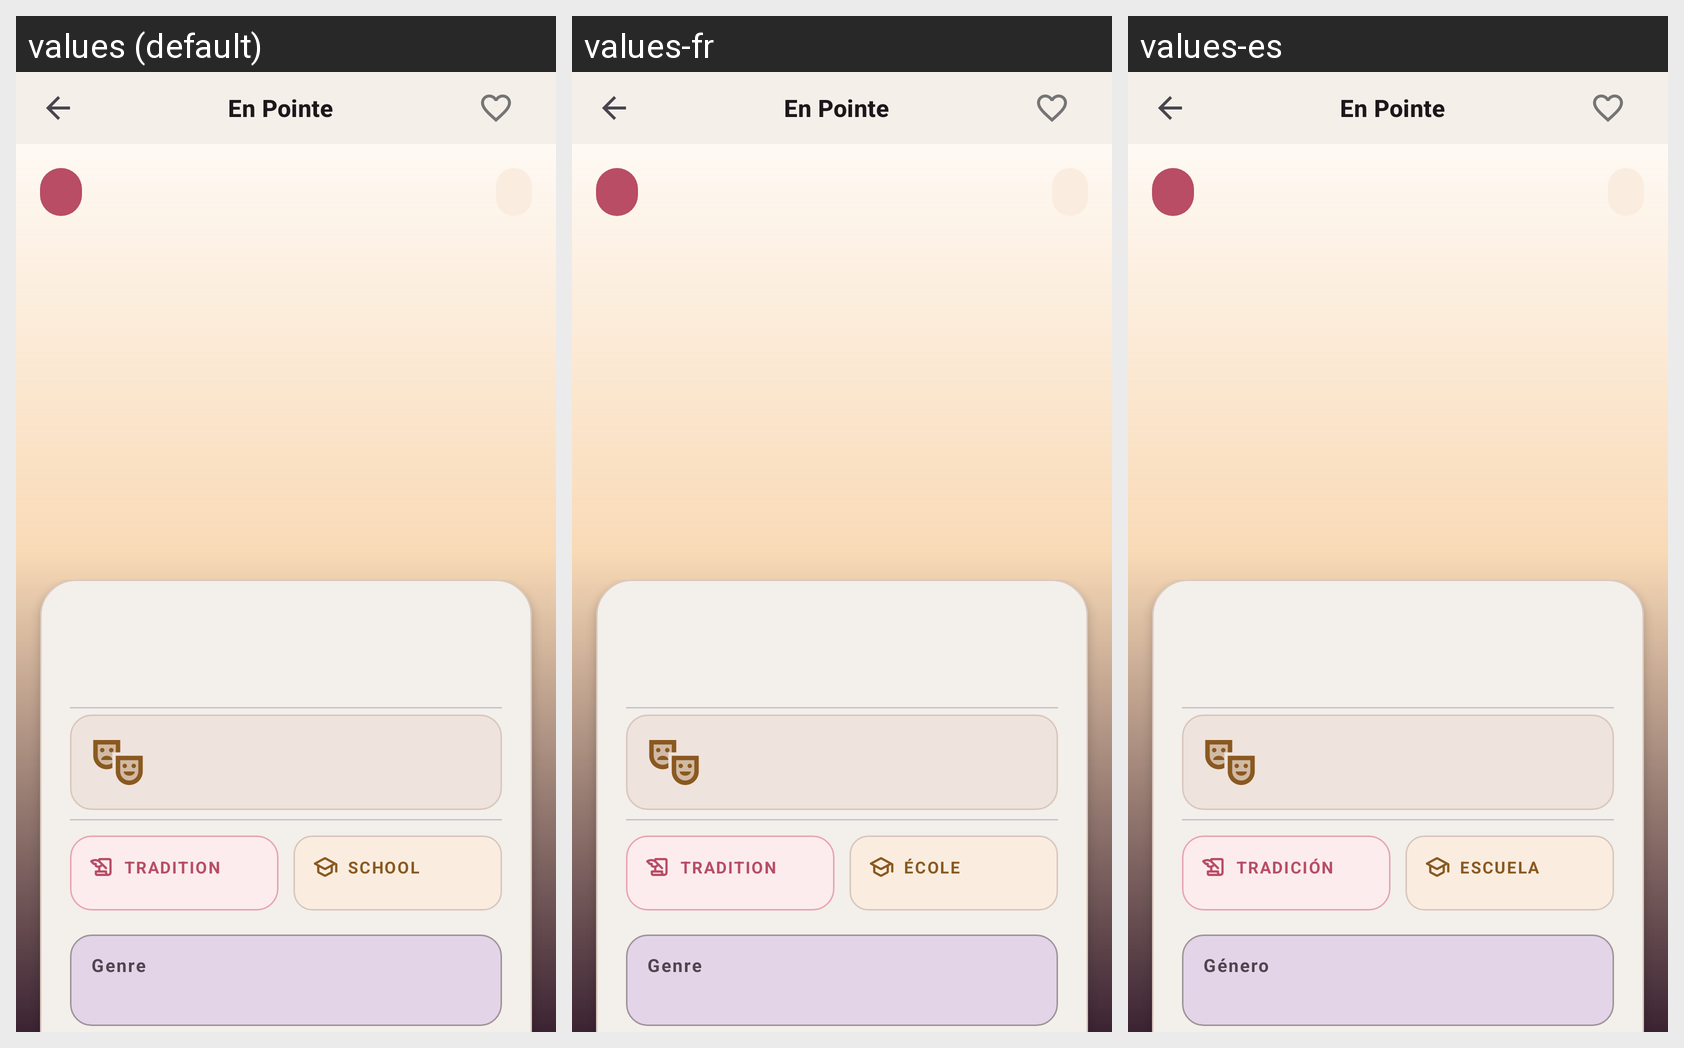

The Android screen above is rendered under several locales of the same app. Produce the string resources it draws, with the default and per-locale values.
Android screen res/layout/activity_detail.xml rendered under 3 locales, left to right: values (default), values-fr, values-es. Device: Nexus 5 (rendered at 1080×1920; each locale shown at half size, 540×960, under a caption strip naming it); theme Theme.BalletWiki.
Strings drawn on this screen, with the default value and each locale's value (text and hints the layout hard-codes, and strings that could not be matched under every locale, appear in the picture but are not listed):

app_name
  values: En Pointe
  values-fr: En Pointe  [not translated; the default value is used]
  values-es: En Pointe  [not translated; the default value is used]

tradition
  values: Tradition
  values-fr: Tradition
  values-es: Tradición

school
  values: School
  values-fr: École
  values-es: Escuela

genre
  values: Genre
  values-fr: Genre
  values-es: Género
